Run: headless pygame with SDL's dummy video driver; simulated clock (each Clock.tick advances the game by its frame time, no real sleeping); random seed 0; keys injected as events and as key.get_pressed() state; no mouse input.
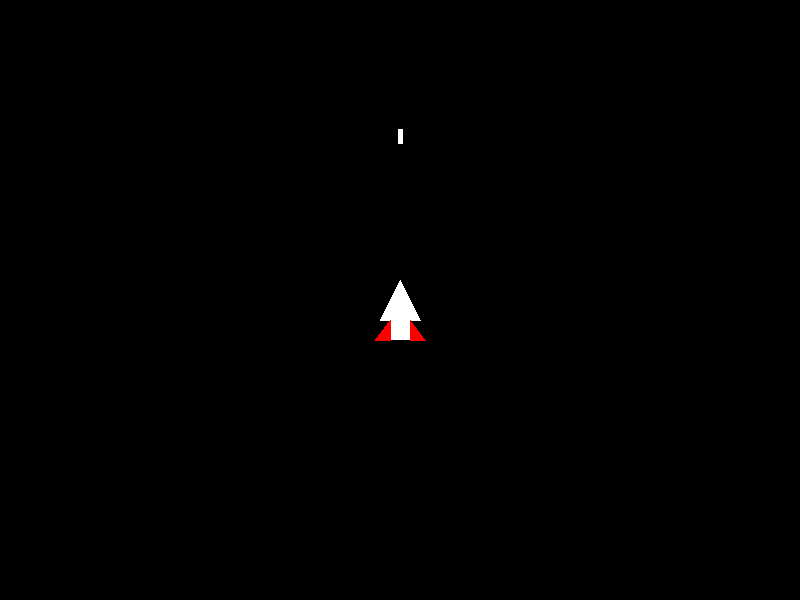
Frame 1 of 4 · flips 1–60 · no input
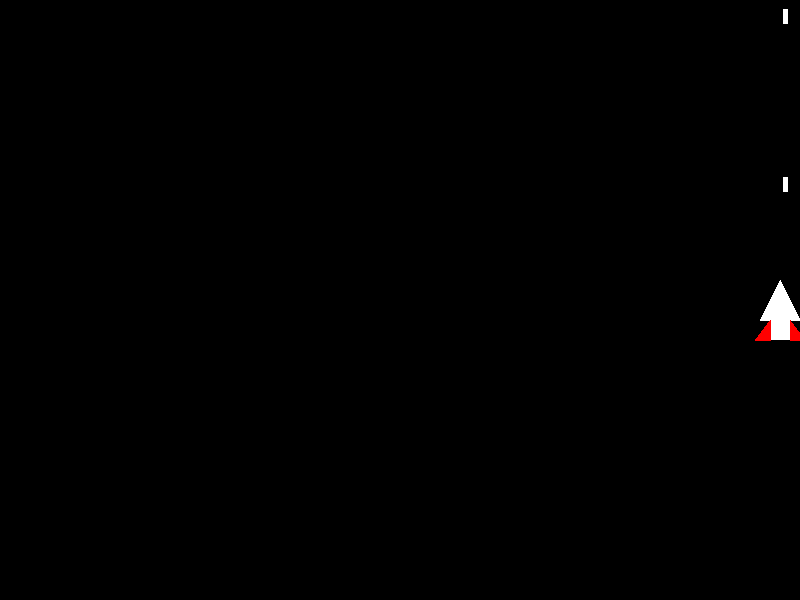
Frame 2 of 4 · flips 61–180 · tapped SPACE, RETURN · held RIGHT (→), D
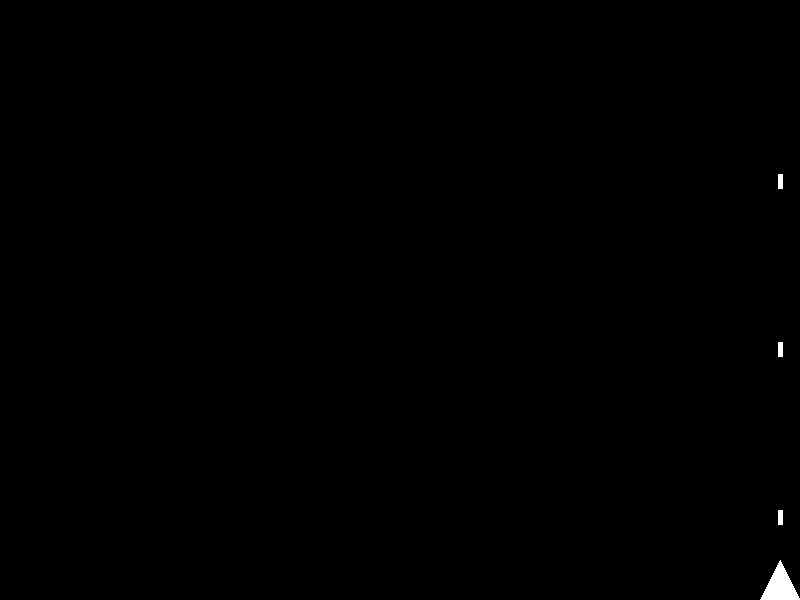
Frame 3 of 4 · flips 181–300 · held DOWN (↓), S
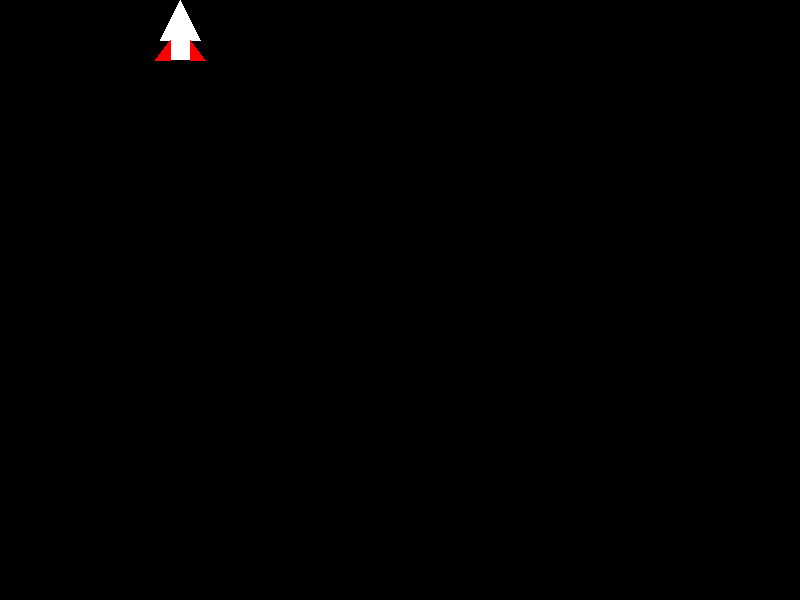
Frame 4 of 4 · flips 301–420 · held LEFT (←), A, UP (↑), W

The pygame program that drew these frames:

import pygame
import sys

# Initialize Pygame
pygame.init()

# Set up the display
WIDTH, HEIGHT = 800, 600
screen = pygame.display.set_mode((WIDTH, HEIGHT))
pygame.display.set_caption("Spaceship")

# Colors
WHITE = (255, 255, 255)
BLACK = (0, 0, 0)
RED = (255, 0, 0)

# Spaceship parameters
ship_width = 40
ship_height = 40
ship_x = WIDTH // 2 - ship_width // 2
ship_y = HEIGHT // 2 - ship_height // 2
ship_speed = 5  # Adjust the speed as needed

# Function to draw the spaceship
def draw_spaceship(x, y):
    pygame.draw.polygon(screen, WHITE, [
        (x + ship_width // 2, y),
        (x, y + ship_height),
        (x + ship_width, y + ship_height)
    ])

    pygame.draw.rect(screen, WHITE, (x + ship_width // 4, y + ship_height, ship_width // 2, ship_height // 2))

    pygame.draw.polygon(screen, RED, [
        (x + ship_width // 4, y + ship_height),
        (x - 5, y + ship_height + ship_height // 2),
        (x + ship_width // 4, y + ship_height + ship_height // 2)
    ])

    pygame.draw.polygon(screen, RED, [
        (x + 3 * ship_width // 4, y + ship_height),
        (x + ship_width + 5, y + ship_height + ship_height // 2),
        (x + 3 * ship_width // 4, y + ship_height + ship_height // 2)
    ])

def fire_laser():
    # Parametri del laser (posizione e dimensioni)
    laser_width = 5
    laser_height = 15
    laser_x = ship_x + ship_width // 2 - laser_width // 2  # In base alla posizione della navicella
    laser_y = ship_y - laser_height  # Sopra la navicella
    new_laser = {'rect': pygame.Rect(laser_x, laser_y, laser_width, laser_height), 'active': True}
    lasers.append(new_laser)

# Variable to track time for laser firing
laser_timer = 0
fire_rate = 0.2  # Interval between laser shots
laser_active = False  # Flag to indicate if the laser is active
laser = None  # Variable to store the current laser object
lasers = [] 
running = True
while running:
    screen.fill(BLACK)

    # Handle events
    for event in pygame.event.get():
        if event.type == pygame.QUIT:
            running = False

    # Handle key presses for movement
    keys = pygame.key.get_pressed()
    if keys[pygame.K_LEFT]:
        ship_x -= ship_speed
    if keys[pygame.K_RIGHT]:
        ship_x += ship_speed
    if keys[pygame.K_UP]:
        ship_y -= ship_speed
    if keys[pygame.K_DOWN]:
        ship_y += ship_speed
    
    # Fire laser at regular intervals
    if laser_timer <= 0:
        # Fire laser
        laser_active = True
        laser = fire_laser()
        laser_timer = fire_rate  # Reset timer after firing
    else:
        laser_timer -= 0.01  # Decrease timer by frame time


    index = 0
    while index < len(lasers):
        laser = lasers[index]
        pygame.draw.rect(screen, WHITE, laser['rect'])
        laser['rect'].y -= 8  # Muovi il laser verso l'alto
        if laser['rect'].bottom <= 0:
            laser['active'] = False
            if not laser['active']:
                lasers.pop(index)
        else:
            index += 1

  

    # Keep the ship within the screen boundaries
    ship_x = max(0, min(ship_x, WIDTH - ship_width))
    ship_y = max(0, min(ship_y, HEIGHT - ship_height))

    # Draw spaceship
    draw_spaceship(ship_x, ship_y)

    # Update the display
    pygame.display.flip()
    

# Quit Pygame
pygame.quit()
sys.exit()
